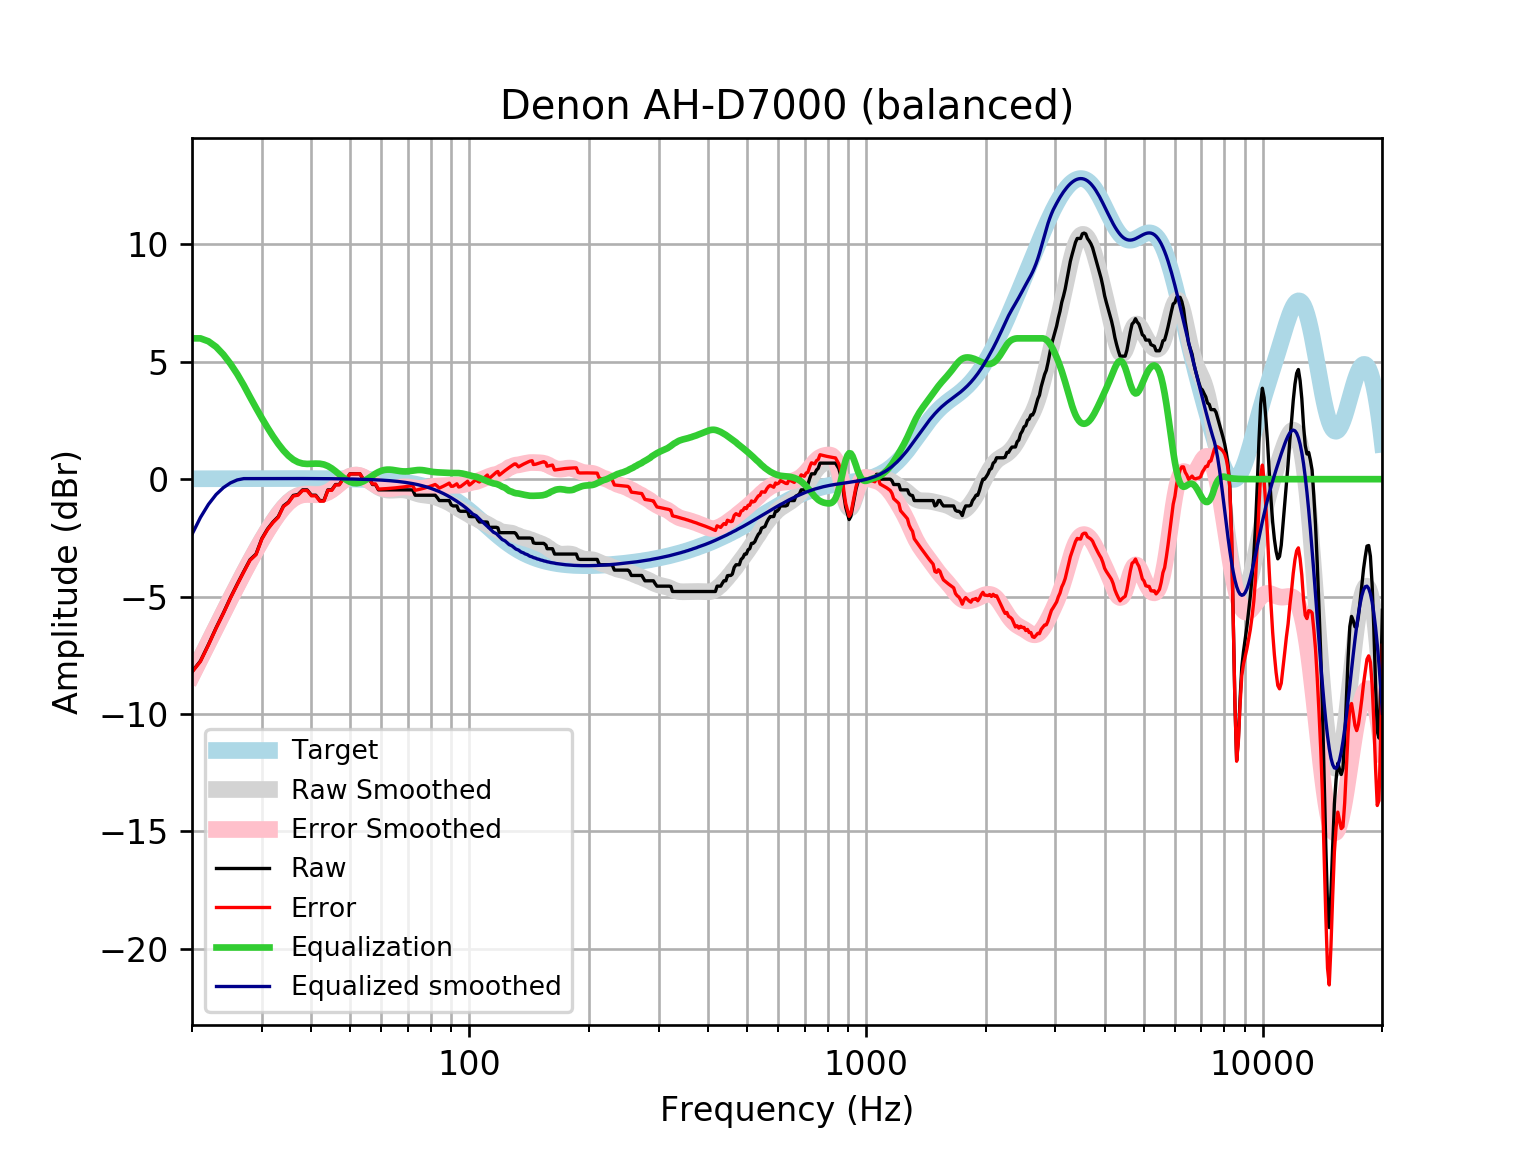

Data behind this chart, as committed beside it:
frequency, raw, error, smoothed, error_smoothed, equalization, equalized_raw, equalized_smoothed, target
20, -8.205, -8.222, -8.35, -8.367, 6, -2.205, -2.35, 0.01648
21, -7.749, -7.767, -7.634, -7.651, 6.0, -1.749, -1.634, 0.01765
22, -7.048, -7.067, -6.948, -6.967, 5.874, -1.174, -1.074, 0.01876
23, -6.334, -6.353, -6.293, -6.313, 5.639, -0.6951, -0.6545, 0.01983
24, -5.698, -5.719, -5.669, -5.69, 5.308, -0.3896, -0.3605, 0.02084
25, -5.05, -5.072, -5.075, -5.097, 4.916, -0.1338, -0.1591, 0.02179
26, -4.473, -4.496, -4.513, -4.535, 4.48, 0.006464, -0.03287, 0.02269
27, -3.935, -3.959, -3.981, -4.005, 4.005, 0.06905, 0.02355, 0.02353
28, -3.434, -3.458, -3.481, -3.505, 3.505, 0.071, 0.02433, 0.02431
29, -3.191, -3.216, -3.011, -3.036, 3.036, -0.1545, 0.02504, 0.02502
30, -2.529, -2.555, -2.574, -2.599, 2.599, 0.07039, 0.02567, 0.02566
31, -2.122, -2.148, -2.17, -2.196, 2.196, 0.07406, 0.02623, 0.02622
32, -1.823, -1.85, -1.802, -1.828, 1.828, 0.004836, 0.02668, 0.02668
33, -1.595, -1.622, -1.475, -1.502, 1.502, -0.09352, 0.02704, 0.02704
34, -1.14, -1.167, -1.196, -1.223, 1.223, 0.08368, 0.02728, 0.02728
35, -0.9778, -1.005, -0.9712, -0.9986, 0.9986, 0.02078, 0.0274, 0.0274
36, -0.692, -0.7194, -0.8046, -0.832, 0.832, 0.14, 0.02739, 0.02739
37, -0.6544, -0.6816, -0.6962, -0.7234, 0.7234, 0.06902, 0.02723, 0.02723
38, -0.4558, -0.4828, -0.6398, -0.6667, 0.6667, 0.2109, 0.02691, 0.02692
39, -0.4558, -0.4823, -0.6233, -0.6497, 0.6497, 0.1939, 0.02643, 0.02644
40, -0.6838, -0.7096, -0.6295, -0.6553, 0.6553, -0.02845, 0.02578, 0.02579
41, -0.6838, -0.7087, -0.6393, -0.6643, 0.6643, -0.01949, 0.02495, 0.02496
42, -0.9117, -0.9356, -0.6348, -0.6587, 0.6587, -0.2529, 0.02393, 0.02393
43, -0.9117, -0.9344, -0.6029, -0.6256, 0.6256, -0.2861, 0.02272, 0.02272
44, -0.4558, -0.4771, -0.5375, -0.5588, 0.5588, 0.103, 0.0213, 0.0213
45, -0.4558, -0.4755, -0.4404, -0.4601, 0.4601, 0.004214, 0.01968, 0.01967
46, -0.2279, -0.2458, -0.3199, -0.3378, 0.3378, 0.1099, 0.01785, 0.01783
47, -0.2279, -0.2437, -0.1892, -0.205, 0.205, -0.0229, 0.01579, 0.01577
48, -2.7755575615628914e-17, -0.01347, -0.06299, -0.07649, 0.07649, 0.07649, 0.0135, 0.01347
49, 0.0, -0.01094, 0.04507, 0.0341, -0.0341, -0.0341, 0.01097, 0.01094
50, 0.2279, 0.2198, 0.1243, 0.1161, -0.1161, 0.1118, 0.008186, 0.008144
51, 0.2279, 0.2228, 0.1683, 0.1632, -0.1632, 0.06472, 0.005126, 0.00508
52, 0.2279, 0.2262, 0.1752, 0.1734, -0.1734, 0.0545, 0.001774, 0.001724
53, 0.2279, 0.2299, 0.1472, 0.1491, -0.1491, 0.07887, -0.001894, -0.001946
54, 0.0, 0.005958, 0.08982, 0.09572, -0.09572, -0.09572, -0.005905, -0.005958
55, 0.0, 0.01034, 0.01111, 0.0214, -0.0214, -0.0214, -0.01029, -0.01034
56, -0.0002844, 0.01485, -0.07975, -0.06467, 0.06467, 0.06439, -0.01508, -0.01514
57, -0.2279, -0.2075, -0.1735, -0.1531, 0.1531, -0.0748, -0.02033, -0.02038
58, -0.2279, -0.2018, -0.2616, -0.2355, 0.2355, 0.007573, -0.02607, -0.02611
59, -0.4558, -0.4235, -0.3374, -0.3051, 0.3051, -0.1507, -0.03234, -0.03238
60, -0.4558, -0.4166, -0.3968, -0.3576, 0.3576, -0.09823, -0.03921, -0.03925
61, -0.4558, -0.4091, -0.438, -0.3913, 0.3913, -0.06452, -0.04672, -0.04675
62, -0.4558, -0.4009, -0.4619, -0.4069, 0.4069, -0.0489, -0.05494, -0.05496
63, -0.4558, -0.3919, -0.4711, -0.4072, 0.4072, -0.04865, -0.06392, -0.06393
64, -0.4558, -0.3821, -0.4699, -0.3961, 0.3961, -0.0597, -0.07372, -0.07373
65, -0.4558, -0.3714, -0.463, -0.3786, 0.3786, -0.07726, -0.0844, -0.08441
66, -0.4558, -0.3598, -0.4554, -0.3594, 0.3594, -0.09647, -0.09604, -0.09603
67, -0.4558, -0.3472, -0.4515, -0.3429, 0.3429, -0.113, -0.1087, -0.1087
68, -0.4558, -0.3335, -0.4548, -0.3324, 0.3324, -0.1235, -0.1224, -0.1224
69, -0.4558, -0.3186, -0.4671, -0.3298, 0.3298, -0.126, -0.1372, -0.1372
70, -0.4558, -0.3026, -0.4887, -0.3354, 0.3354, -0.1205, -0.1533, -0.1533
71, -0.4558, -0.2853, -0.518, -0.3474, 0.3474, -0.1084, -0.1706, -0.1706
72, -0.463, -0.2738, -0.5521, -0.3629, 0.3629, -0.1, -0.1892, -0.1892
73, -0.6838, -0.4746, -0.587, -0.3778, 0.3778, -0.3059, -0.2092, -0.2092
74, -0.6838, -0.4532, -0.6189, -0.3883, 0.3883, -0.2955, -0.2306, -0.2305
75, -0.6838, -0.4304, -0.6449, -0.3915, 0.3915, -0.2923, -0.2535, -0.2534
76, -0.6838, -0.406, -0.6641, -0.3863, 0.3863, -0.2975, -0.2778, -0.2778
77, -0.6838, -0.3801, -0.6775, -0.3738, 0.3738, -0.31, -0.3037, -0.3037
78, -0.6838, -0.3526, -0.6877, -0.3565, 0.3565, -0.3273, -0.3312, -0.3312
79, -0.6838, -0.3235, -0.6981, -0.3378, 0.3378, -0.346, -0.3604, -0.3603
... 553 more rows
